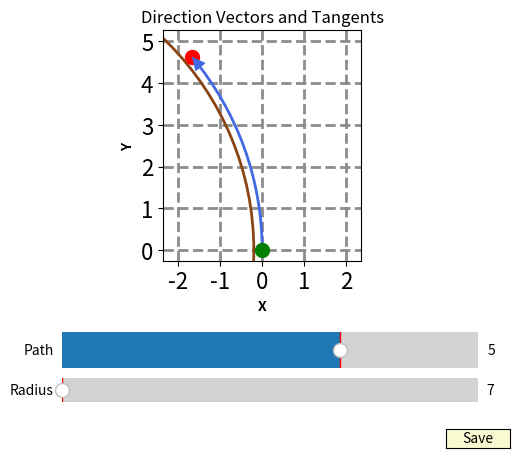

Write Python code to recreate this figure.

import matplotlib.pyplot as plt
import matplotlib.patches as patches
from matplotlib.ticker import (AutoMinorLocator, MultipleLocator)
import numpy as np
from math import pi, cos, sin
from matplotlib.widgets import Slider, Button

origin = np.array([0,0])
radius_index = 0
straight = 1000000
allowed_radius = [7,14,21]
allowed_radius = allowed_radius + [straight] + [-r for r in reversed(allowed_radius)]
path = 5
min_path = 1
max_path = 7
arc_start_angle = 0.0  # starting dest_angle of the arc in degrees
initial_distance = 0.2
boldness = 2

def getProjectionPoint(radius, path):
    center = np.array([-(radius + initial_distance), 0])
    theta = (path / (radius + initial_distance))
    return  center - center[0] * np.array([cos(theta), sin(theta)]), center + radius * np.array([cos(theta), sin(theta)])

# Function to calculate bounds for a path
def get_bounds_for_path(path):
    min_x = max_x = origin[0]
    min_y = max_y = origin[1]
    for r in allowed_radius:
        point, surface = getProjectionPoint(r, path)
        min_x = min(min_x, point[0], surface[0])
        min_y = min(min_y, point[1], surface[1])
        max_x = max(max_x, point[0], surface[0]) 
        max_y = max(max_y, point[1], surface[1])
    max_x = max(abs(min_x),max_x)
    min_x = -max_x
    padding = (max_x - min_x) * 0.15
    min_x -= padding
    max_x += padding
    padding = (max_y - min_y) * 0.05
    min_y -= padding
    max_y += padding
    return min_x, min_y, max_x, max_y

# Create the plot
fig, ax = plt.subplots()
plt.subplots_adjust(bottom=0.4)

radius_slider_ax = plt.axes([0.2, 0.08, 0.65, 0.10], facecolor='lightgoldenrodyellow')
radius_slider = Slider(radius_slider_ax, 'Radius', 0, len(allowed_radius)-1, valinit=radius_index, valstep=1)
radius_slider.valtext.set_text(str(allowed_radius[radius_index]))
path_slider_ax = plt.axes([0.2, 0.14, 0.65, 0.15], facecolor='lightgoldenrodyellow')
path_slider = Slider(path_slider_ax, 'Path', min_path, max_path, valinit=path, valstep=0.2)

# Adding a button for saving the ax
save_button_ax = plt.axes([0.8, 0.01, 0.1, 0.04])
save_button = Button(save_button_ax, 'Save', color='lightgoldenrodyellow', hovercolor='0.975')

def save_current_ax(event):
    # Get the current radius value
    extent = ax.get_window_extent().transformed(fig.dpi_scale_trans.inverted())
    current_radius = allowed_radius[int(radius_slider.val)]
    if current_radius == straight:
        filename = "Straight.png"
    else:
        filename = f"Radius_{current_radius}.png"
    # Save the current view of the ax to a file
    fig.savefig("./PNG/"+filename, bbox_inches=extent.expanded(1.6, 1.5))

save_button.on_clicked(save_current_ax)

def update(val):
    ax.clear()
    radius = allowed_radius[int(radius_slider.val)]
    radius_slider.valtext.set_text('Straight' if radius == straight else str(radius))
    path = float(path_slider.val)
    dest, _ = getProjectionPoint(radius,path)
    arrow, _ = getProjectionPoint(radius,path+0.01)
    center = np.array([-(radius + initial_distance), 0])
    dest_angle = (path / (radius+initial_distance)) 
    theta1 = arc_start_angle + (radius < 0) * dest_angle * 180 / pi
    theta2 = arc_start_angle + (radius >= 0) * dest_angle * 180 / pi

    ax.plot(*origin, 'go',markersize=5 * boldness )
    ax.plot(*dest, 'ro',markersize=5 * boldness)
    ax.add_patch(patches.Circle(center, radius, color='saddlebrown', fill=False, linewidth=boldness))
    ax.add_patch(patches.Arc(center, 2*(radius+initial_distance), boldness*(radius+initial_distance), 
                    theta1=theta1, 
                    theta2=theta2,
                    edgecolor='royalblue',
                    linewidth=boldness))
    ax.annotate('', xy=arrow, xytext=dest,
            arrowprops=dict(arrowstyle='-|>', color='royalblue', mutation_scale=10.0 * boldness))

    min_x, min_y, max_x, max_y = get_bounds_for_path(path)
    ax.set_aspect('equal')
    if max_x - min_x > 1.0:
        ax.xaxis.set_major_locator(MultipleLocator(1.0))
        ax.yaxis.set_major_locator(MultipleLocator(1.0))
    else:
        ax.xaxis.set_major_locator(MultipleLocator(0.1))
        ax.yaxis.set_major_locator(MultipleLocator(0.1))
    ax.set_xlim(min_x, max_x)
    ax.set_ylim(min_y, max_y)
    ax.set_xlabel('X',fontdict=dict(weight='bold'))
    ax.set_ylabel('Y',fontdict=dict(weight='bold'))
    ax.xaxis.set_tick_params(labelsize=8 * boldness)
    ax.yaxis.set_tick_params(labelsize=8 * boldness)
    ax.set_title('Direction Vectors and Tangents')
    ax.set_axisbelow(True)
    ax.grid(True, linestyle='--', color='0.55',linewidth=2)

radius_slider.on_changed(update)
path_slider.on_changed(update)
update(0)  # Initial update
plt.show()
